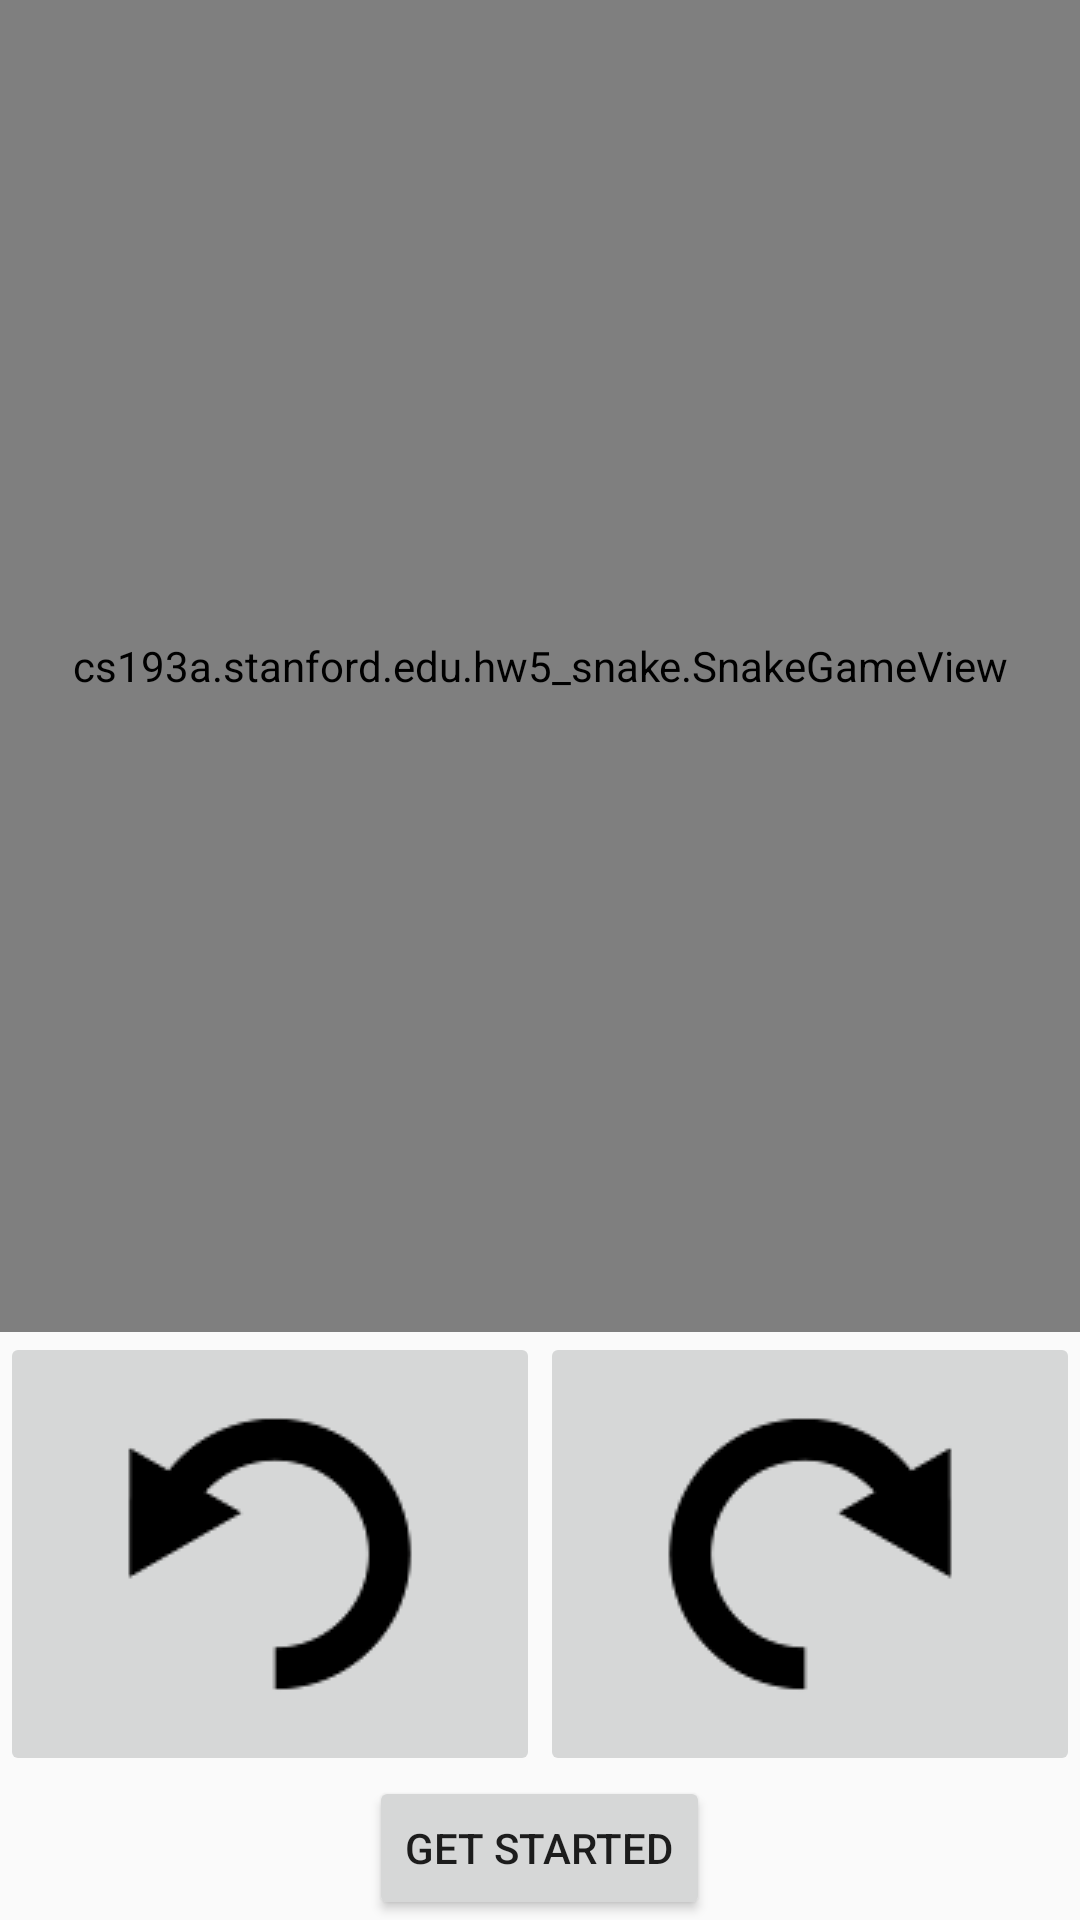

Produce the Android XML layout that renders to this screen, including the resource entries it uses.
<!-- AndroidManifest.xml: application theme AppTheme -->
<!-- res/layout/activity_snake_game.xml -->
<?xml version="1.0" encoding="utf-8"?>
<LinearLayout xmlns:android="http://schemas.android.com/apk/res/android"
    xmlns:tools="http://schemas.android.com/tools"
    android:layout_width="match_parent"
    android:layout_height="match_parent"
    android:orientation="vertical"
    android:gravity="top|center"
    android:paddingBottom="0dp"
    android:paddingLeft="0dp"
    android:paddingRight="0dp"
    android:paddingTop="0dp"
    tools:context="cs193a.stanford.edu.hw5_snake.SnakeGameActivity">

    <cs193a.stanford.edu.hw5_snake.SnakeGameView
        android:id="@+id/snakegameview"
        android:layout_width="match_parent"
        android:layout_height="wrap_content"
        android:layout_weight="1" />

    <LinearLayout
        android:orientation="horizontal"
        android:layout_width="match_parent"
        android:layout_height="wrap_content">

        <ImageButton
            style="@style/arrowbutton"
            android:src="@drawable/rotateleft"
            android:onClick="leftRotateClick" />

        <ImageButton
            style="@style/arrowbutton"
            android:src="@drawable/rotateright"
            android:onClick="rightRotateClick" />
    </LinearLayout>

    <LinearLayout
        android:layout_width="wrap_content"
        android:layout_height="wrap_content"
        android:orientation="vertical">

        <Button
            android:text="Get Started"
            android:layout_width="wrap_content"
            android:layout_height="wrap_content"
            android:onClick="startClick" />

    </LinearLayout>
</LinearLayout>
<!-- resources referenced by this layout -->
<resources>
  <!-- drawable rotateleft: png bitmap (drawable, 1430 bytes) -->
  <!-- drawable rotateright: png bitmap (drawable, 1464 bytes) -->
  <style name="arrowbutton" parent="generaltext">
          <item name="android:textSize">44dp</item>
          <item name="android:layout_width">wrap_content</item>
          <item name="android:layout_height">wrap_content</item>
          <item name="android:layout_weight">1</item>
      </style>
  <style name="AppTheme" parent="Theme.AppCompat.Light.DarkActionBar">
          
          <item name="colorPrimary">@color/colorPrimary</item>
          <item name="colorPrimaryDark">@color/colorPrimaryDark</item>
          <item name="colorAccent">@color/colorAccent</item>
      </style>
  <style name="generaltext">
          <item name="android:textSize">22dp</item>
          <item name="android:textStyle">normal</item>
          <item name="android:layout_width">wrap_content</item>
          <item name="android:layout_height">wrap_content</item>
      </style>
  <!-- not gathered from this repository: default colours our renderer supplied (Android Studio template values) -->
  <color name="colorPrimary">#FF6200EE</color>
  <color name="colorPrimaryDark">#FF3700B3</color>
  <color name="colorAccent">#FF03DAC5</color>
</resources>
